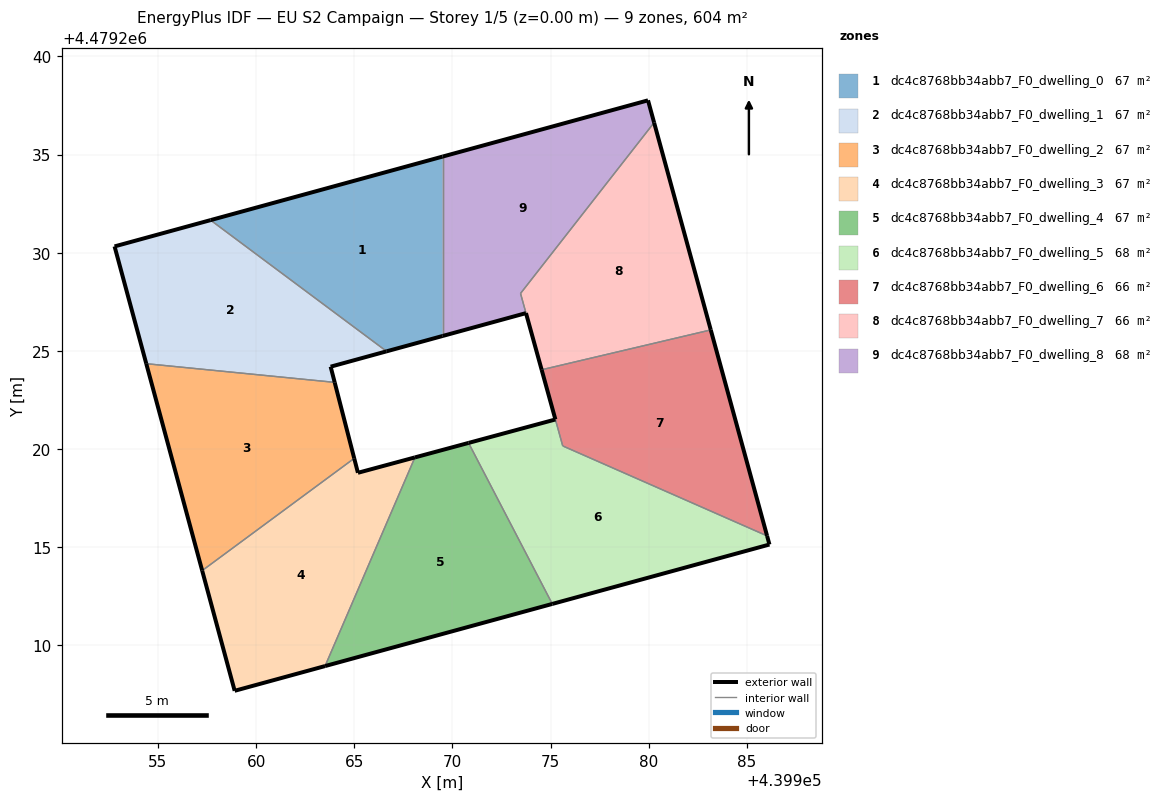
=== STOREY PLAN SPEC (per zone: floor XY polygon, exterior-wall plan segments, windows/doors) ===
zone 1: dc4c8768bb34abb7_F0_dwelling_0  (67.1 m²)
  floor: (439969.50, 4479225.76) (439969.50, 4479234.90) (439957.68, 4479231.66) (439966.65, 4479224.98)
  exterior wall: (439969.50, 4479225.76) – (439966.65, 4479224.98)  [3.0 m]
  exterior wall: (439957.68, 4479231.66) – (439969.50, 4479234.90)  [12.3 m]
  interior walls: 2
zone 2: dc4c8768bb34abb7_F0_dwelling_1  (67.1 m²)
  floor: (439966.65, 4479224.98) (439957.68, 4479231.66) (439952.79, 4479230.33) (439954.41, 4479224.35) (439964.00, 4479223.40) (439963.80, 4479224.20)
  exterior wall: (439966.65, 4479224.98) – (439963.80, 4479224.20)  [3.0 m]
  exterior wall: (439963.80, 4479224.20) – (439964.00, 4479223.40)  [0.8 m]
  exterior wall: (439954.41, 4479224.35) – (439952.79, 4479230.33)  [6.2 m]
  exterior wall: (439952.79, 4479230.33) – (439957.68, 4479231.66)  [5.1 m]
  interior walls: 2
zone 3: dc4c8768bb34abb7_F0_dwelling_2  (67.1 m²)
  floor: (439965.00, 4479219.53) (439964.00, 4479223.40) (439954.41, 4479224.35) (439957.25, 4479213.81)
  exterior wall: (439964.00, 4479223.40) – (439965.00, 4479219.53)  [4.0 m]
  exterior wall: (439957.25, 4479213.81) – (439954.41, 4479224.35)  [10.9 m]
  interior walls: 2
zone 4: dc4c8768bb34abb7_F0_dwelling_3  (67.1 m²)
  floor: (439963.51, 4479208.95) (439968.09, 4479219.58) (439965.19, 4479218.79) (439965.00, 4479219.53) (439957.25, 4479213.81) (439958.91, 4479207.69)
  exterior wall: (439965.00, 4479219.53) – (439965.19, 4479218.79)  [0.8 m]
  exterior wall: (439965.19, 4479218.79) – (439968.09, 4479219.58)  [3.0 m]
  exterior wall: (439963.51, 4479208.95) – (439958.91, 4479207.69)  [4.8 m]
  exterior wall: (439958.91, 4479207.69) – (439957.25, 4479213.81)  [6.3 m]
  interior walls: 2
zone 5: dc4c8768bb34abb7_F0_dwelling_4  (67.1 m²)
  floor: (439975.09, 4479212.11) (439970.82, 4479220.31) (439968.09, 4479219.58) (439963.51, 4479208.95)
  exterior wall: (439968.09, 4479219.58) – (439970.82, 4479220.31)  [2.8 m]
  exterior wall: (439975.09, 4479212.11) – (439963.51, 4479208.95)  [12.0 m]
  interior walls: 2
zone 6: dc4c8768bb34abb7_F0_dwelling_5  (68.3 m²)
  floor: (439986.15, 4479215.14) (439986.03, 4479215.58) (439975.62, 4479220.16) (439975.25, 4479221.51) (439970.82, 4479220.31) (439975.09, 4479212.11)
  exterior wall: (439970.82, 4479220.31) – (439975.25, 4479221.51)  [4.6 m]
  exterior wall: (439986.03, 4479215.58) – (439986.15, 4479215.14)  [0.5 m]
  exterior wall: (439986.15, 4479215.14) – (439975.09, 4479212.11)  [11.5 m]
  interior walls: 3
zone 7: dc4c8768bb34abb7_F0_dwelling_6  (65.8 m²)
  floor: (439986.03, 4479215.58) (439983.16, 4479226.07) (439974.55, 4479224.04) (439975.63, 4479220.16)
  exterior wall: (439983.16, 4479226.07) – (439986.03, 4479215.58)  [10.9 m]
  exterior wall: (439975.25, 4479221.51) – (439974.55, 4479224.04)  [2.6 m]
  interior walls: 3
zone 8: dc4c8768bb34abb7_F0_dwelling_7  (66.3 m²)
  floor: (439983.16, 4479226.07) (439980.28, 4479236.63) (439973.47, 4479227.93) (439974.55, 4479224.04)
  exterior wall: (439980.28, 4479236.63) – (439983.16, 4479226.07)  [10.9 m]
  exterior wall: (439974.55, 4479224.04) – (439973.75, 4479226.93)  [3.0 m]
  interior walls: 3
zone 9: dc4c8768bb34abb7_F0_dwelling_8  (67.8 m²)
  floor: (439973.75, 4479226.93) (439973.47, 4479227.93) (439980.28, 4479236.63) (439979.97, 4479237.77) (439969.50, 4479234.90) (439969.50, 4479225.76)
  exterior wall: (439969.50, 4479234.90) – (439979.97, 4479237.77)  [10.8 m]
  exterior wall: (439979.97, 4479237.77) – (439980.28, 4479236.63)  [1.2 m]
  exterior wall: (439973.75, 4479226.93) – (439969.50, 4479225.76)  [4.4 m]
  interior walls: 3

=== DERIVED (storey summary) ===
Building: EU S2 Campaign
Storey: 1 of 5  (floor level z = 0.00 m)
Storey gross floor area: 603.6 m²
Zones on this storey: 9
  - dc4c8768bb34abb7_F0_dwelling_0: floor 67.1 m²; exterior wall 15.2 m (45.6 m²); WWR 0.0%
  - dc4c8768bb34abb7_F0_dwelling_1: floor 67.1 m²; exterior wall 15.0 m (45.1 m²); WWR 0.0%
  - dc4c8768bb34abb7_F0_dwelling_2: floor 67.1 m²; exterior wall 14.9 m (44.7 m²); WWR 0.0%
  - dc4c8768bb34abb7_F0_dwelling_3: floor 67.1 m²; exterior wall 14.9 m (44.7 m²); WWR 0.0%
  - dc4c8768bb34abb7_F0_dwelling_4: floor 67.1 m²; exterior wall 14.8 m (44.5 m²); WWR 0.0%
  - dc4c8768bb34abb7_F0_dwelling_5: floor 68.3 m²; exterior wall 16.5 m (49.5 m²); WWR 0.0%
  - dc4c8768bb34abb7_F0_dwelling_6: floor 65.8 m²; exterior wall 13.5 m (40.5 m²); WWR 0.0%
  - dc4c8768bb34abb7_F0_dwelling_7: floor 66.3 m²; exterior wall 13.9 m (41.8 m²); WWR 0.0%
  - dc4c8768bb34abb7_F0_dwelling_8: floor 67.8 m²; exterior wall 16.4 m (49.3 m²); WWR 0.0%
Zone adjacency (shared interzone walls):
  - dc4c8768bb34abb7_F0_dwelling_0 ↔ dc4c8768bb34abb7_F0_dwelling_1
  - dc4c8768bb34abb7_F0_dwelling_0 ↔ dc4c8768bb34abb7_F0_dwelling_8
  - dc4c8768bb34abb7_F0_dwelling_1 ↔ dc4c8768bb34abb7_F0_dwelling_2
  - dc4c8768bb34abb7_F0_dwelling_2 ↔ dc4c8768bb34abb7_F0_dwelling_3
  - dc4c8768bb34abb7_F0_dwelling_3 ↔ dc4c8768bb34abb7_F0_dwelling_4
  - dc4c8768bb34abb7_F0_dwelling_4 ↔ dc4c8768bb34abb7_F0_dwelling_5
  - dc4c8768bb34abb7_F0_dwelling_5 ↔ dc4c8768bb34abb7_F0_dwelling_6
  - dc4c8768bb34abb7_F0_dwelling_6 ↔ dc4c8768bb34abb7_F0_dwelling_7
  - dc4c8768bb34abb7_F0_dwelling_7 ↔ dc4c8768bb34abb7_F0_dwelling_8